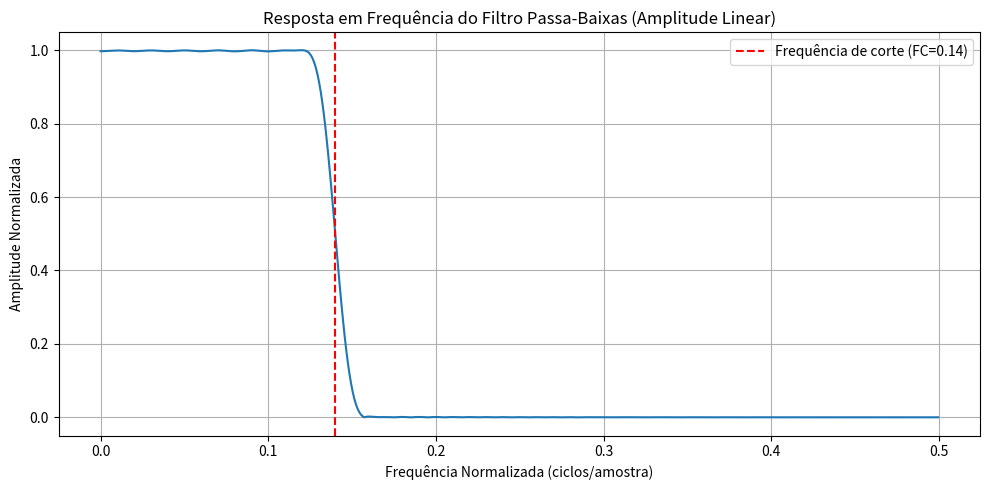

Write the Python code that produced this figure.
import numpy as np
import matplotlib.pyplot as plt
import scipy.signal as signal

FC = 0.14  # frequência de corte (entre 0 e 0.5)
M = 100    # comprimento do filtro (101 pontos)
N = M + 1  # número de coeficientes

# Inicializa o vetor do filtro
h = np.zeros(N)

for i in range(N):
    x = i - M / 2
    if x == 0:
        h[i] = 2 * np.pi * FC
    else:
        h[i] = np.sin(2 * np.pi * FC * x) / x
    # Aplica janela de Hamming
    h[i] *= (0.54 - 0.46 * np.cos(2 * np.pi * i / M))

# Normaliza para ganho unitário em DC
soma = np.sum(h)
h = h / soma

w, H = signal.freqz(h, worN=1024)
frequencia_normalizada = w / (2 * np.pi)

n_amostras = 200
n = np.arange(n_amostras)
frequencia_sinal = 0.05  # frequência normalizada do sinal de entrada
x = np.sin(2 * np.pi * frequencia_sinal * n)

# Saída do filtro FIR: y[n] = h0*x[n] + h1*x[n-1] + ... + hM*x[n-M]
y = np.convolve(x, h, mode='full')[:n_amostras]

# ...existing code...

# Plot da resposta em frequência do filtro (amplitude linear)
plt.figure(figsize=(10, 5))
plt.plot(frequencia_normalizada, np.abs(H) / np.max(np.abs(H)))
plt.axvline(FC, color='r', linestyle='--', label=f'Frequência de corte (FC={FC})')
plt.title('Resposta em Frequência do Filtro Passa-Baixas (Amplitude Linear)')
plt.xlabel('Frequência Normalizada (ciclos/amostra)')
plt.ylabel('Amplitude Normalizada')
plt.legend()
plt.grid(True)
plt.tight_layout()
plt.show()
idx_fc = np.argmin(np.abs(frequencia_normalizada - FC))
print(f"Resposta em frequência na frequência de corte (FC={FC}): {20*np.log10(np.abs(H[idx_fc]) / np.max(np.abs(H))):.2f} dB")

# ...existing code...

# Salva o vetor h em um arquivo txt
np.savetxt("coeficientes_filtro.txt", h, fmt="%.10f")
